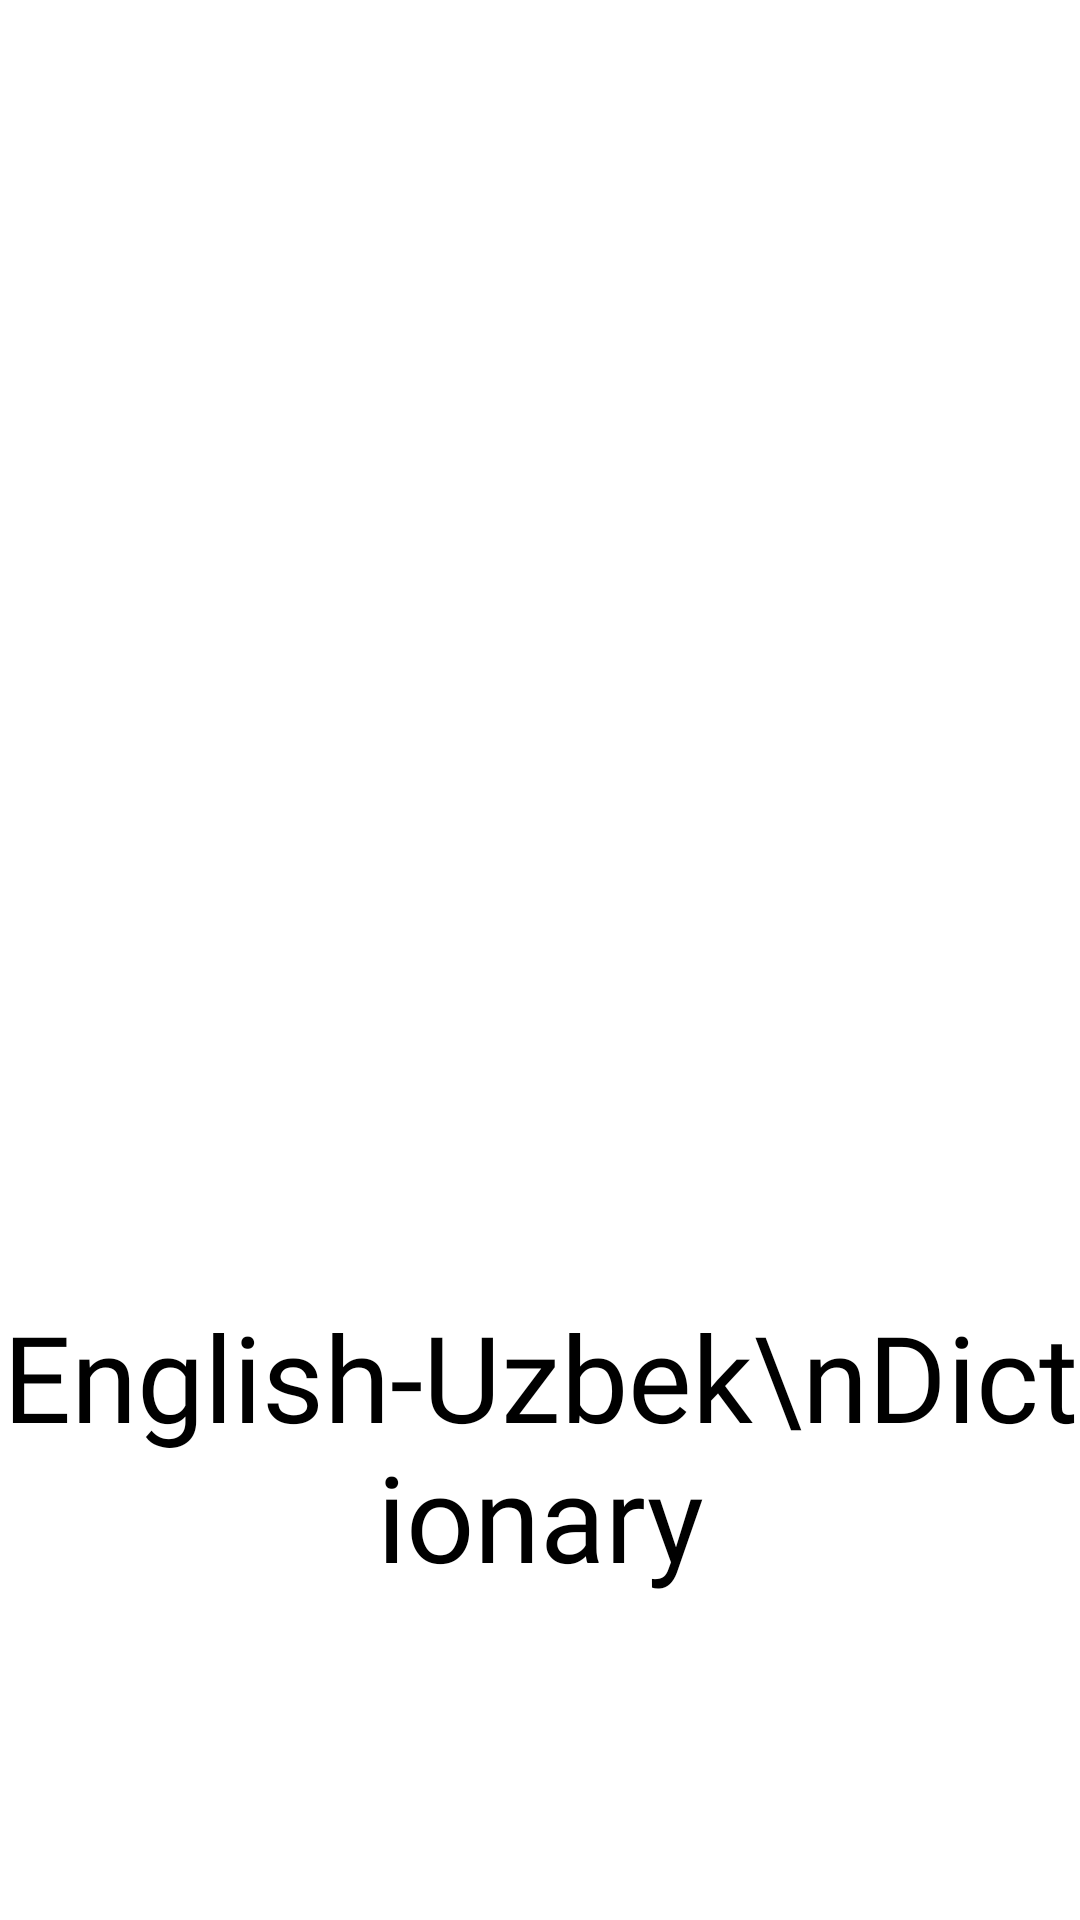

This screen was rendered from an Android layout file. Write that file and the resources it references.
<!-- AndroidManifest.xml: application theme Theme.Dictionary -->
<!-- res/layout/activity_splash.xml -->
<?xml version="1.0" encoding="utf-8"?>
<androidx.constraintlayout.widget.ConstraintLayout xmlns:android="http://schemas.android.com/apk/res/android"
    xmlns:app="http://schemas.android.com/apk/res-auto"
    xmlns:tools="http://schemas.android.com/tools"
    android:layout_width="match_parent"
    android:layout_height="match_parent"
    tools:context=".ui.splash.SplashActivity">

    <ImageView
        android:layout_width="300dp"
        android:layout_height="300dp"
        android:src="@drawable/splash_dictionary"
        app:layout_constraintTop_toTopOf="parent"
        app:layout_constraintBottom_toBottomOf="parent"
        app:layout_constraintEnd_toEndOf="parent"
        app:layout_constraintStart_toStartOf="parent"
        app:layout_constraintVertical_bias="0.35"
        />

    <TextView
        android:layout_width="wrap_content"
        android:layout_height="wrap_content"
        android:fontFamily="@font/alike"
        android:gravity="center"
        android:text="English-Uzbek\nDictionary"
        android:textColor="@color/black"
        android:textSize="40sp"
        app:layout_constraintBottom_toBottomOf="parent"
        app:layout_constraintEnd_toEndOf="parent"
        app:layout_constraintStart_toStartOf="parent"
        app:layout_constraintTop_toTopOf="parent"
        app:layout_constraintVertical_bias="0.8" />
</androidx.constraintlayout.widget.ConstraintLayout>
<!-- resources referenced by this layout -->
<resources>
  <color name="black">#FF000000</color>
  <!-- drawable splash_dictionary: png bitmap (mipmap-xhdpi, 91414 bytes) -->
  <style name="Theme.Dictionary" parent="Theme.MaterialComponents.Light.NoActionBar">
          
          <item name="colorPrimary">@color/purple_500</item>
          <item name="colorPrimaryVariant">@color/purple_700</item>
          <item name="colorOnPrimary">@color/white</item>
          
          <item name="colorSecondary">@color/teal_200</item>
          <item name="colorSecondaryVariant">@color/teal_700</item>
          <item name="colorOnSecondary">@color/black</item>
          
          <item name="android:statusBarColor">@color/color_app</item>
          
      </style>
  <color name="purple_500">#FF6200EE</color>
  <color name="purple_700">#FF3700B3</color>
  <color name="white">#FFFFFFFF</color>
  <color name="teal_200">#FF03DAC5</color>
  <color name="teal_700">#FF018786</color>
  <color name="color_app">#A6390F</color>
</resources>
